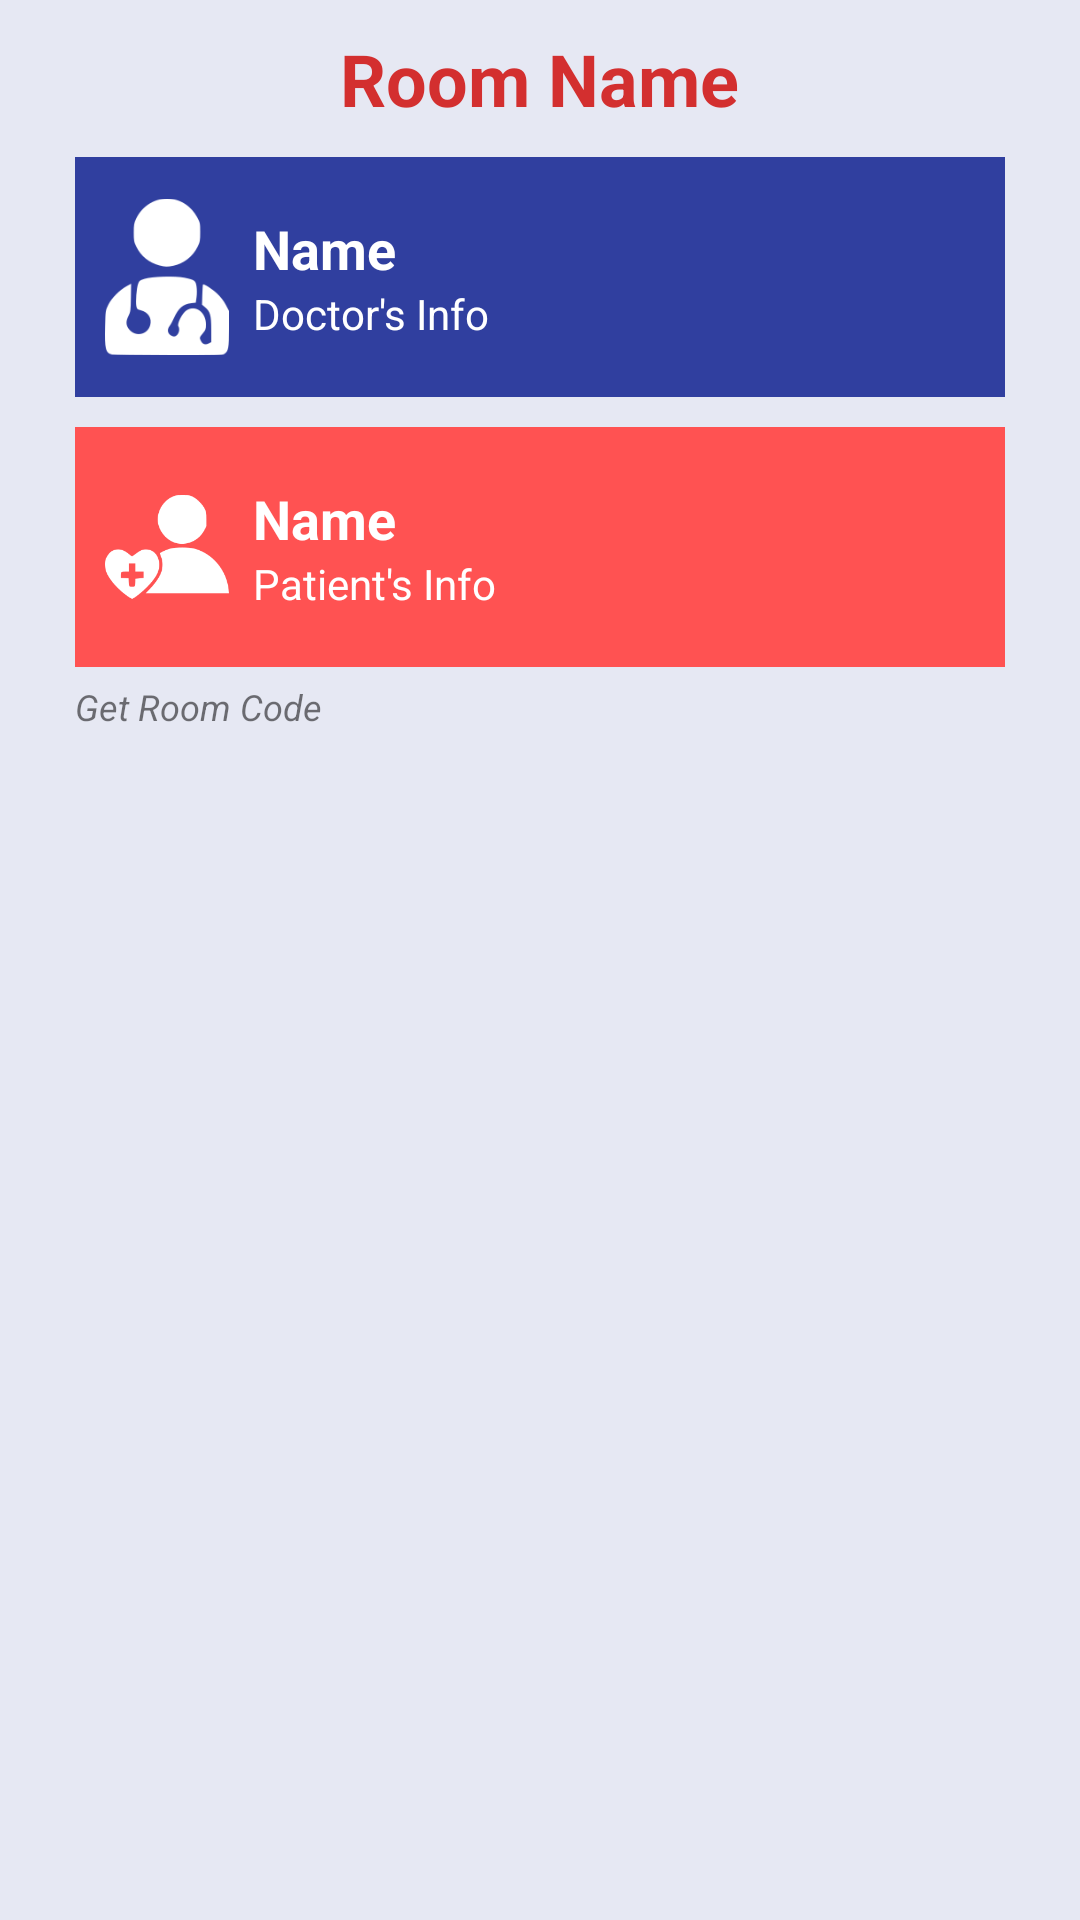

Write the Android layout XML for this screen, with the resource values it uses.
<!-- AndroidManifest.xml: application theme AppTheme -->
<!-- res/layout/tab_profile.xml -->
<?xml version="1.0" encoding="utf-8"?>
<androidx.constraintlayout.widget.ConstraintLayout xmlns:android="http://schemas.android.com/apk/res/android"
    xmlns:app="http://schemas.android.com/apk/res-auto"
    xmlns:tools="http://schemas.android.com/tools"
    android:layout_width="match_parent"
    android:layout_height="match_parent"
    android:background="@color/colorPrimaryLight">

    <ScrollView
        android:layout_width="0dp"
        android:layout_height="0dp"
        app:layout_constraintBottom_toBottomOf="parent"
        app:layout_constraintEnd_toEndOf="parent"
        app:layout_constraintStart_toStartOf="parent"
        app:layout_constraintTop_toTopOf="parent">

        <LinearLayout
            android:layout_width="match_parent"
            android:layout_height="wrap_content"
            android:orientation="vertical"
            android:paddingBottom="25dp">

            <TextView
                android:id="@+id/tvRoomName"
                android:layout_width="wrap_content"
                android:layout_height="wrap_content"
                android:layout_gravity="center_horizontal"
                android:layout_marginTop="10dp"
                android:gravity="center_horizontal"
                android:text="Room Name"
                android:textColor="@color/colorRedDark"
                android:textSize="24sp"
                android:textStyle="bold" />

            <LinearLayout
                android:layout_width="match_parent"
                android:layout_height="wrap_content"
                android:layout_marginStart="25dp"
                android:layout_marginTop="10dp"
                android:layout_marginEnd="25dp"
                android:background="@color/colorPrimaryDark"
                android:orientation="horizontal"
                android:padding="10dp">

                <ImageView
                    android:id="@+id/imageView3"
                    android:layout_width="0dp"
                    android:layout_height="60dp"
                    android:layout_gravity="center_vertical"
                    android:layout_weight="1"
                    app:srcCompat="@drawable/doc_icon_low" />

                <LinearLayout
                    android:layout_width="0dp"
                    android:layout_height="wrap_content"
                    android:layout_gravity="center_vertical"
                    android:layout_weight="6"
                    android:orientation="vertical"
                    android:paddingStart="8dp">

                    <TextView
                        android:id="@+id/tvDocName"
                        android:layout_width="match_parent"
                        android:layout_height="wrap_content"
                        android:text="Name"
                        android:textColor="#FFFFFF"
                        android:textSize="18sp"
                        android:textStyle="bold" />

                    <TextView
                        android:id="@+id/tvDocInfo"
                        android:layout_width="match_parent"
                        android:layout_height="wrap_content"
                        android:text="Doctor's Info"
                        android:textColor="#FFFFFF" />

                </LinearLayout>
            </LinearLayout>

            <LinearLayout
                android:layout_width="match_parent"
                android:layout_height="wrap_content"
                android:layout_marginStart="25dp"
                android:layout_marginTop="10dp"
                android:layout_marginEnd="25dp"
                android:background="@color/colorAccent"
                android:orientation="horizontal"
                android:padding="10dp">

                <ImageView
                    android:id="@+id/tvimageView3"
                    android:layout_width="0dp"
                    android:layout_height="60dp"
                    android:layout_gravity="center_vertical"
                    android:layout_weight="1"
                    app:srcCompat="@drawable/patient_icon_low" />

                <LinearLayout
                    android:layout_width="0dp"
                    android:layout_height="wrap_content"
                    android:layout_gravity="center_vertical"
                    android:layout_weight="6"
                    android:orientation="vertical"
                    android:paddingStart="8dp">

                    <TextView
                        android:id="@+id/tvPatName"
                        android:layout_width="match_parent"
                        android:layout_height="wrap_content"
                        android:text="Name"
                        android:textColor="#FFFFFF"
                        android:textSize="18sp"
                        android:textStyle="bold" />

                    <TextView
                        android:id="@+id/tvPatInfo"
                        android:layout_width="match_parent"
                        android:layout_height="wrap_content"
                        android:text="Patient's Info"
                        android:textColor="#FFFFFF" />

                </LinearLayout>
            </LinearLayout>

            <TextView
                android:id="@+id/tvRoomCode"
                android:layout_width="wrap_content"
                android:layout_height="wrap_content"
                android:layout_marginStart="25dp"
                android:layout_marginTop="5dp"
                android:layout_marginEnd="25dp"
                android:text="Get Room Code"
                android:textSize="12sp"
                android:textStyle="italic" />

            <LinearLayout
                android:layout_width="match_parent"
                android:layout_height="wrap_content"
                android:layout_marginStart="25dp"
                android:layout_marginTop="10dp"
                android:layout_marginEnd="25dp"
                android:orientation="vertical">

                <androidx.recyclerview.widget.RecyclerView
                    android:id="@+id/rvGuardians"
                    android:layout_width="match_parent"
                    android:layout_height="match_parent" />
            </LinearLayout>

        </LinearLayout>
    </ScrollView>
</androidx.constraintlayout.widget.ConstraintLayout>
<!-- resources referenced by this layout -->
<resources>
  <color name="colorAccent">#FF5252</color>
  <color name="colorPrimaryDark">#303F9F</color>
  <color name="colorPrimaryLight">#E6E8F3</color>
  <color name="colorRedDark">#D32F2F</color>
  <!-- drawable doc_icon_low: png bitmap (drawable, 4458 bytes) -->
  <!-- drawable patient_icon_low: png bitmap (drawable, 4826 bytes) -->
  <style name="AppTheme" parent="Theme.AppCompat.Light.DarkActionBar">
          
          <item name="colorPrimary">@color/colorPrimary</item>
          <item name="colorPrimaryDark">@color/colorPrimaryDark</item>
          <item name="colorAccent">@color/colorAccent</item>
      </style>
  <color name="colorPrimary">#3F51B5</color>
</resources>
